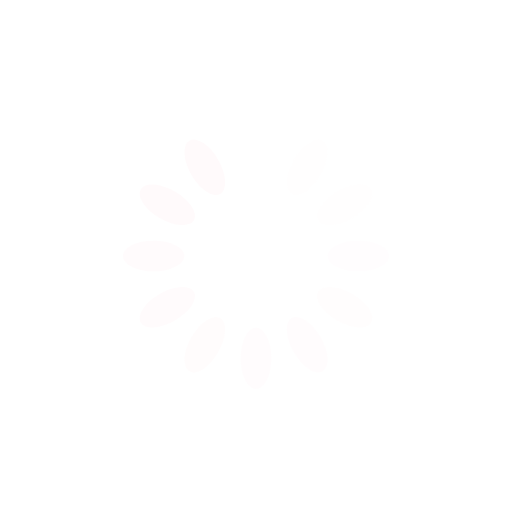
t = 0.00 s
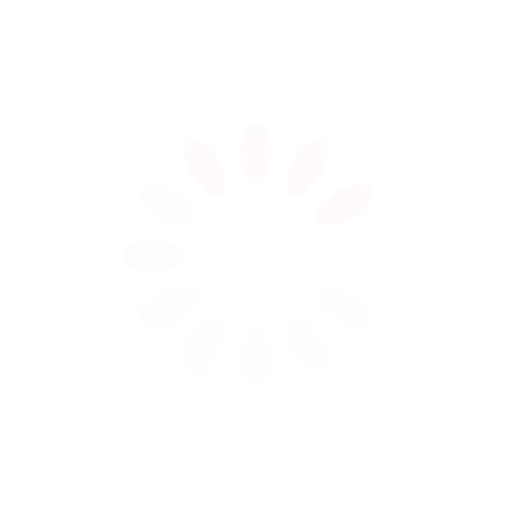
t = 0.25 s
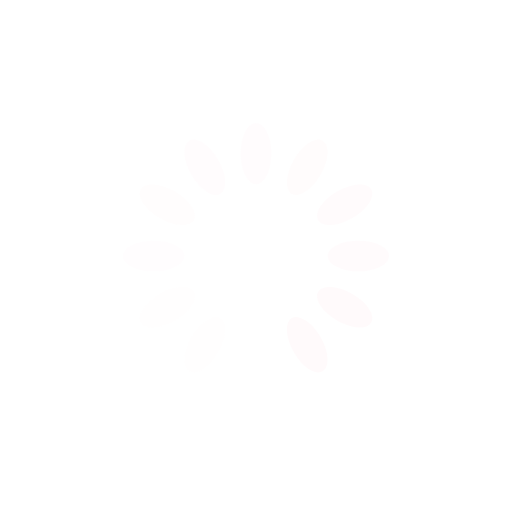
t = 0.50 s
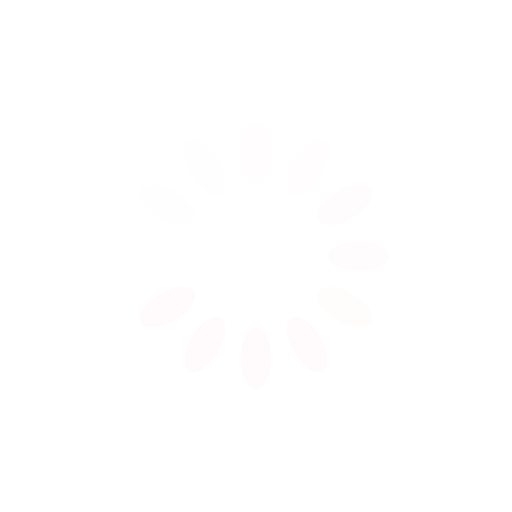
t = 0.75 s

The animated SVG that drew these frames (rendered in a browser with its animation timeline set to each time). Animation: 12 SMIL elements (animate=12); one cycle of 1.00 s, repeats indefinitely.

<?xml version="1.0" encoding="utf-8"?>
<svg xmlns="http://www.w3.org/2000/svg" xmlns:xlink="http://www.w3.org/1999/xlink" style="margin: auto; background: none; display: block; shape-rendering: auto;" width="200px" height="200px" viewBox="0 0 100 100" preserveAspectRatio="xMidYMid">
<g transform="rotate(0 50 50)">
  <rect x="47" y="24" rx="3" ry="6" width="6" height="12" fill="#fffafb">
    <animate attributeName="opacity" values="1;0" keyTimes="0;1" dur="1s" begin="-0.9166666666666666s" repeatCount="indefinite"></animate>
  </rect>
</g><g transform="rotate(30 50 50)">
  <rect x="47" y="24" rx="3" ry="6" width="6" height="12" fill="#fffafb">
    <animate attributeName="opacity" values="1;0" keyTimes="0;1" dur="1s" begin="-0.8333333333333334s" repeatCount="indefinite"></animate>
  </rect>
</g><g transform="rotate(60 50 50)">
  <rect x="47" y="24" rx="3" ry="6" width="6" height="12" fill="#fffafb">
    <animate attributeName="opacity" values="1;0" keyTimes="0;1" dur="1s" begin="-0.75s" repeatCount="indefinite"></animate>
  </rect>
</g><g transform="rotate(90 50 50)">
  <rect x="47" y="24" rx="3" ry="6" width="6" height="12" fill="#fffafb">
    <animate attributeName="opacity" values="1;0" keyTimes="0;1" dur="1s" begin="-0.6666666666666666s" repeatCount="indefinite"></animate>
  </rect>
</g><g transform="rotate(120 50 50)">
  <rect x="47" y="24" rx="3" ry="6" width="6" height="12" fill="#fffafb">
    <animate attributeName="opacity" values="1;0" keyTimes="0;1" dur="1s" begin="-0.5833333333333334s" repeatCount="indefinite"></animate>
  </rect>
</g><g transform="rotate(150 50 50)">
  <rect x="47" y="24" rx="3" ry="6" width="6" height="12" fill="#fffafb">
    <animate attributeName="opacity" values="1;0" keyTimes="0;1" dur="1s" begin="-0.5s" repeatCount="indefinite"></animate>
  </rect>
</g><g transform="rotate(180 50 50)">
  <rect x="47" y="24" rx="3" ry="6" width="6" height="12" fill="#fffafb">
    <animate attributeName="opacity" values="1;0" keyTimes="0;1" dur="1s" begin="-0.4166666666666667s" repeatCount="indefinite"></animate>
  </rect>
</g><g transform="rotate(210 50 50)">
  <rect x="47" y="24" rx="3" ry="6" width="6" height="12" fill="#fffafb">
    <animate attributeName="opacity" values="1;0" keyTimes="0;1" dur="1s" begin="-0.3333333333333333s" repeatCount="indefinite"></animate>
  </rect>
</g><g transform="rotate(240 50 50)">
  <rect x="47" y="24" rx="3" ry="6" width="6" height="12" fill="#fffafb">
    <animate attributeName="opacity" values="1;0" keyTimes="0;1" dur="1s" begin="-0.25s" repeatCount="indefinite"></animate>
  </rect>
</g><g transform="rotate(270 50 50)">
  <rect x="47" y="24" rx="3" ry="6" width="6" height="12" fill="#fffafb">
    <animate attributeName="opacity" values="1;0" keyTimes="0;1" dur="1s" begin="-0.16666666666666666s" repeatCount="indefinite"></animate>
  </rect>
</g><g transform="rotate(300 50 50)">
  <rect x="47" y="24" rx="3" ry="6" width="6" height="12" fill="#fffafb">
    <animate attributeName="opacity" values="1;0" keyTimes="0;1" dur="1s" begin="-0.08333333333333333s" repeatCount="indefinite"></animate>
  </rect>
</g><g transform="rotate(330 50 50)">
  <rect x="47" y="24" rx="3" ry="6" width="6" height="12" fill="#fffafb">
    <animate attributeName="opacity" values="1;0" keyTimes="0;1" dur="1s" begin="0s" repeatCount="indefinite"></animate>
  </rect>
</g>
<!-- [ldio] generated by https://loading.io/ --></svg>